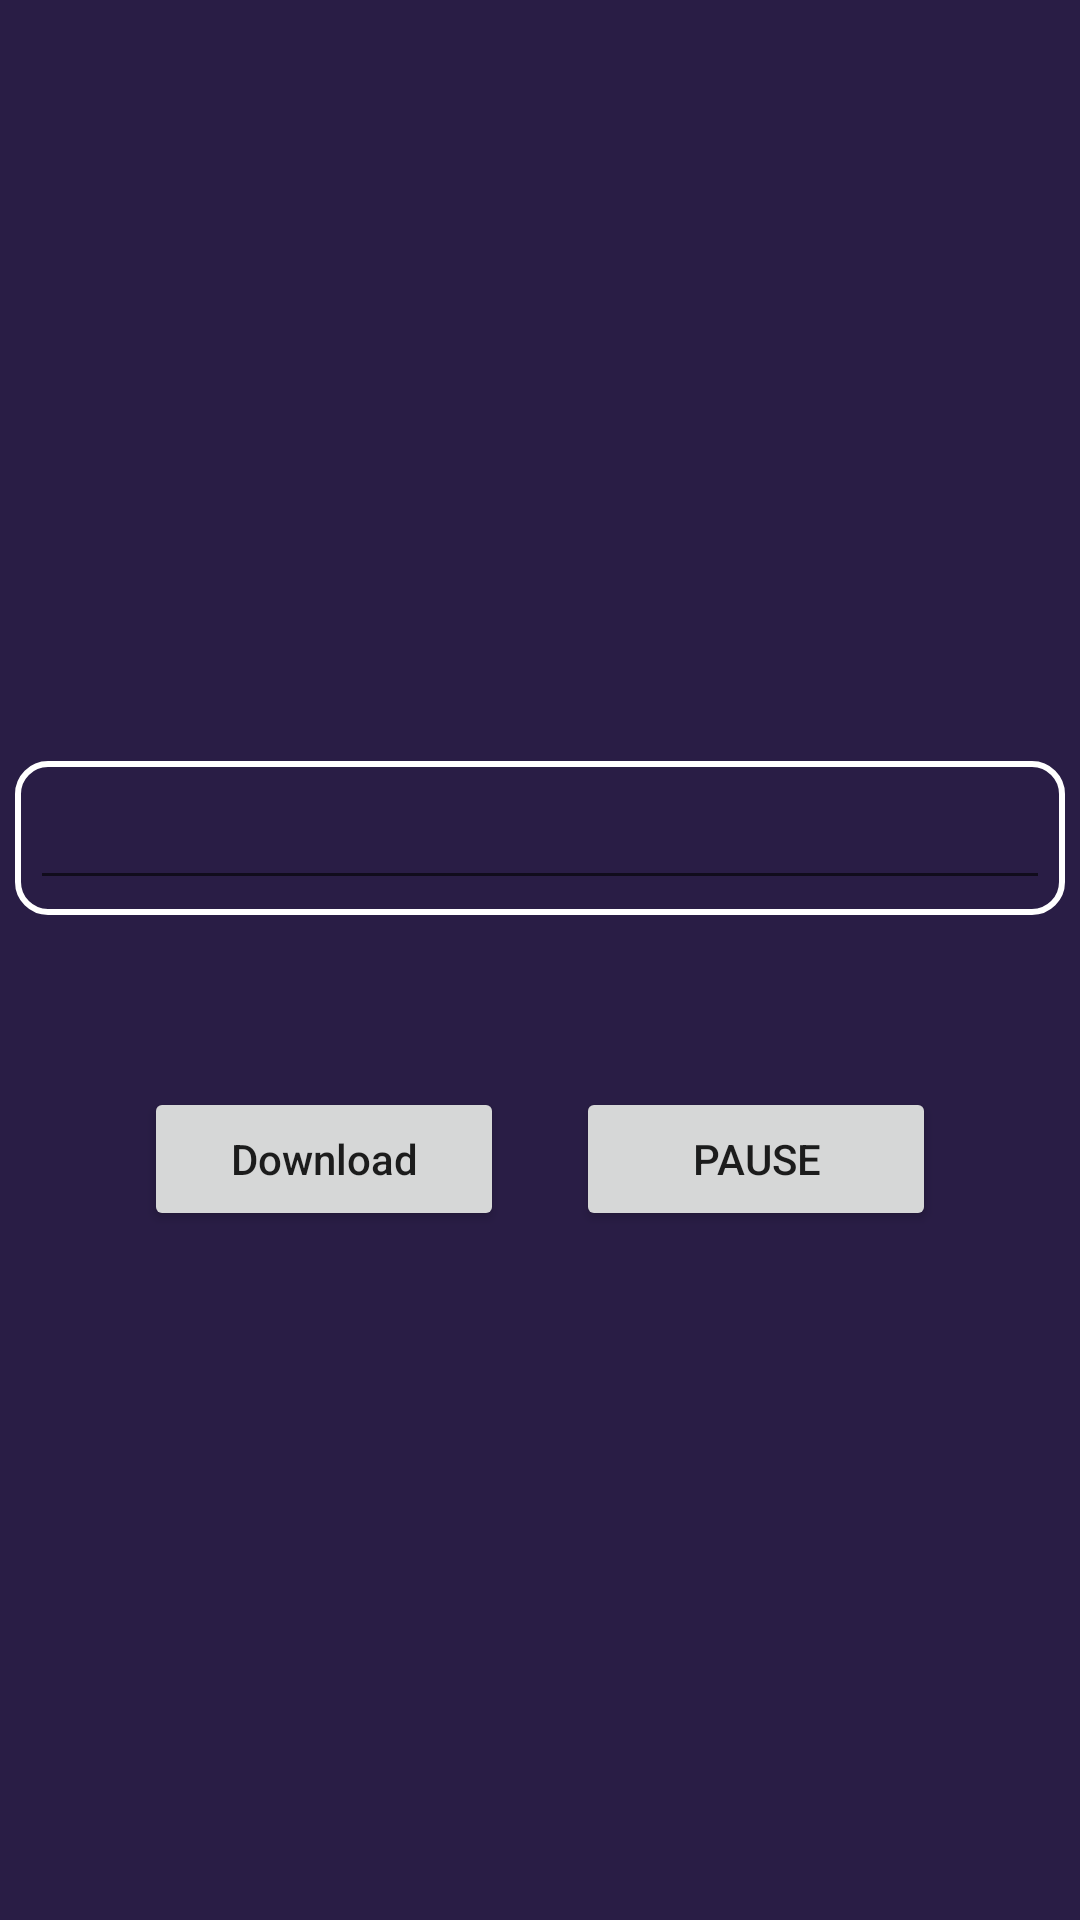

Produce the Android XML layout that renders to this screen, including the resource entries it uses.
<!-- AndroidManifest.xml: application theme Theme.UniversalVideoPlayer -->
<!-- res/layout/fragment_downloading.xml -->
<?xml version="1.0" encoding="utf-8"?>
<LinearLayout xmlns:android="http://schemas.android.com/apk/res/android"
    xmlns:tools="http://schemas.android.com/tools"
    android:layout_width="match_parent"
    android:layout_height="match_parent"
    xmlns:app="http://schemas.android.com/apk/res-auto">

    <androidx.constraintlayout.widget.ConstraintLayout
        android:layout_width="match_parent"
        android:background="#291D45"
        android:layout_height="match_parent">

        <ImageView


            android:id="@+id/image"
            android:src="@drawable/instagram"
            app:layout_constraintVertical_bias="0"
            android:layout_margin="20dp"
            app:layout_constraintTop_toTopOf="parent"
            app:layout_constraintBottom_toBottomOf="parent"
            app:layout_constraintLeft_toLeftOf="parent"
            app:layout_constraintRight_toRightOf="parent"
            android:layout_width="150dp"
            android:layout_height="150dp"/>

        <LinearLayout

            android:id="@+id/linear"
            app:layout_constraintTop_toBottomOf="@id/image"
            app:layout_constraintBottom_toBottomOf="parent"
            app:layout_constraintLeft_toLeftOf="parent"
            app:layout_constraintVertical_bias="0.2"
            app:layout_constraintRight_toRightOf="parent"
            android:gravity="center"
            android:orientation="vertical"
            android:background="@drawable/back_style2"
            android:layout_width="350dp"
            android:layout_height="wrap_content">

            <EditText

                android:id="@+id/url"
                android:layout_margin="5dp"
                android:layout_width="match_parent"
                android:layout_height="wrap_content"/>
        </LinearLayout>

        <Button

            android:id="@+id/download"
            app:layout_constraintTop_toBottomOf="@id/linear"
            app:layout_constraintBottom_toBottomOf="parent"
            app:layout_constraintLeft_toLeftOf="parent"
            app:layout_constraintVertical_bias="0.2"
            app:layout_constraintHorizontal_bias="0.2"
            android:text="Download"
            android:textAllCaps="false"
            app:layout_constraintRight_toRightOf="parent"
            android:layout_width="120dp"
            android:layout_height="wrap_content"/>

        <Button

            android:id="@+id/pause"
            app:layout_constraintTop_toBottomOf="@id/linear"
            app:layout_constraintBottom_toBottomOf="parent"
            app:layout_constraintLeft_toLeftOf="parent"
            app:layout_constraintVertical_bias="0.2"
            app:layout_constraintHorizontal_bias="0.8"
            android:text="Pause"
            app:layout_constraintRight_toRightOf="parent"
            android:layout_width="120dp"
            android:layout_height="wrap_content"/>
    </androidx.constraintlayout.widget.ConstraintLayout>

</LinearLayout>
<!-- resources referenced by this layout -->
<resources>
  <!-- drawable back_style2 (drawable) -->
  <?xml version="1.0" encoding="utf-8"?>
  <selector
      xmlns:android="http://schemas.android.com/apk/res/android">
  
      <item >
          <shape android:shape="rectangle">
  
              <stroke android:width="2dp"
                  android:color="@color/white"/>
              <corners android:radius="10dp"/>
          </shape>
      </item>
  </selector>
  <style name="Theme.UniversalVideoPlayer" parent="Theme.MaterialComponents.DayNight.NoActionBar">
          
          <item name="colorPrimary">@color/purple_500</item>
          <item name="colorPrimaryVariant">@color/purple_700</item>
          <item name="colorOnPrimary">@color/white</item>
          <item name="android:progressBackgroundTint" tools:targetApi="lollipop">#FAFAFB</item>
          <item name="android:progressTint" tools:ignore="NewApi">#F5F8F8</item>
          <item name="android:colorControlActivated" tools:targetApi="lollipop">#07315A</item>
          
          <item name="colorSecondary">@color/teal_200</item>
          <item name="colorSecondaryVariant">@color/teal_700</item>
          <item name="colorOnSecondary">@color/black</item>
          
          <item name="android:statusBarColor" tools:targetApi="l">#121635</item>
          
      </style>
  <color name="white">#FFFFFFFF</color>
  <color name="purple_500">#FF6200EE</color>
  <color name="purple_700">#FF3700B3</color>
  <color name="teal_200">#FF03DAC5</color>
  <color name="teal_700">#FF018786</color>
  <color name="black">#FF000000</color>
</resources>
